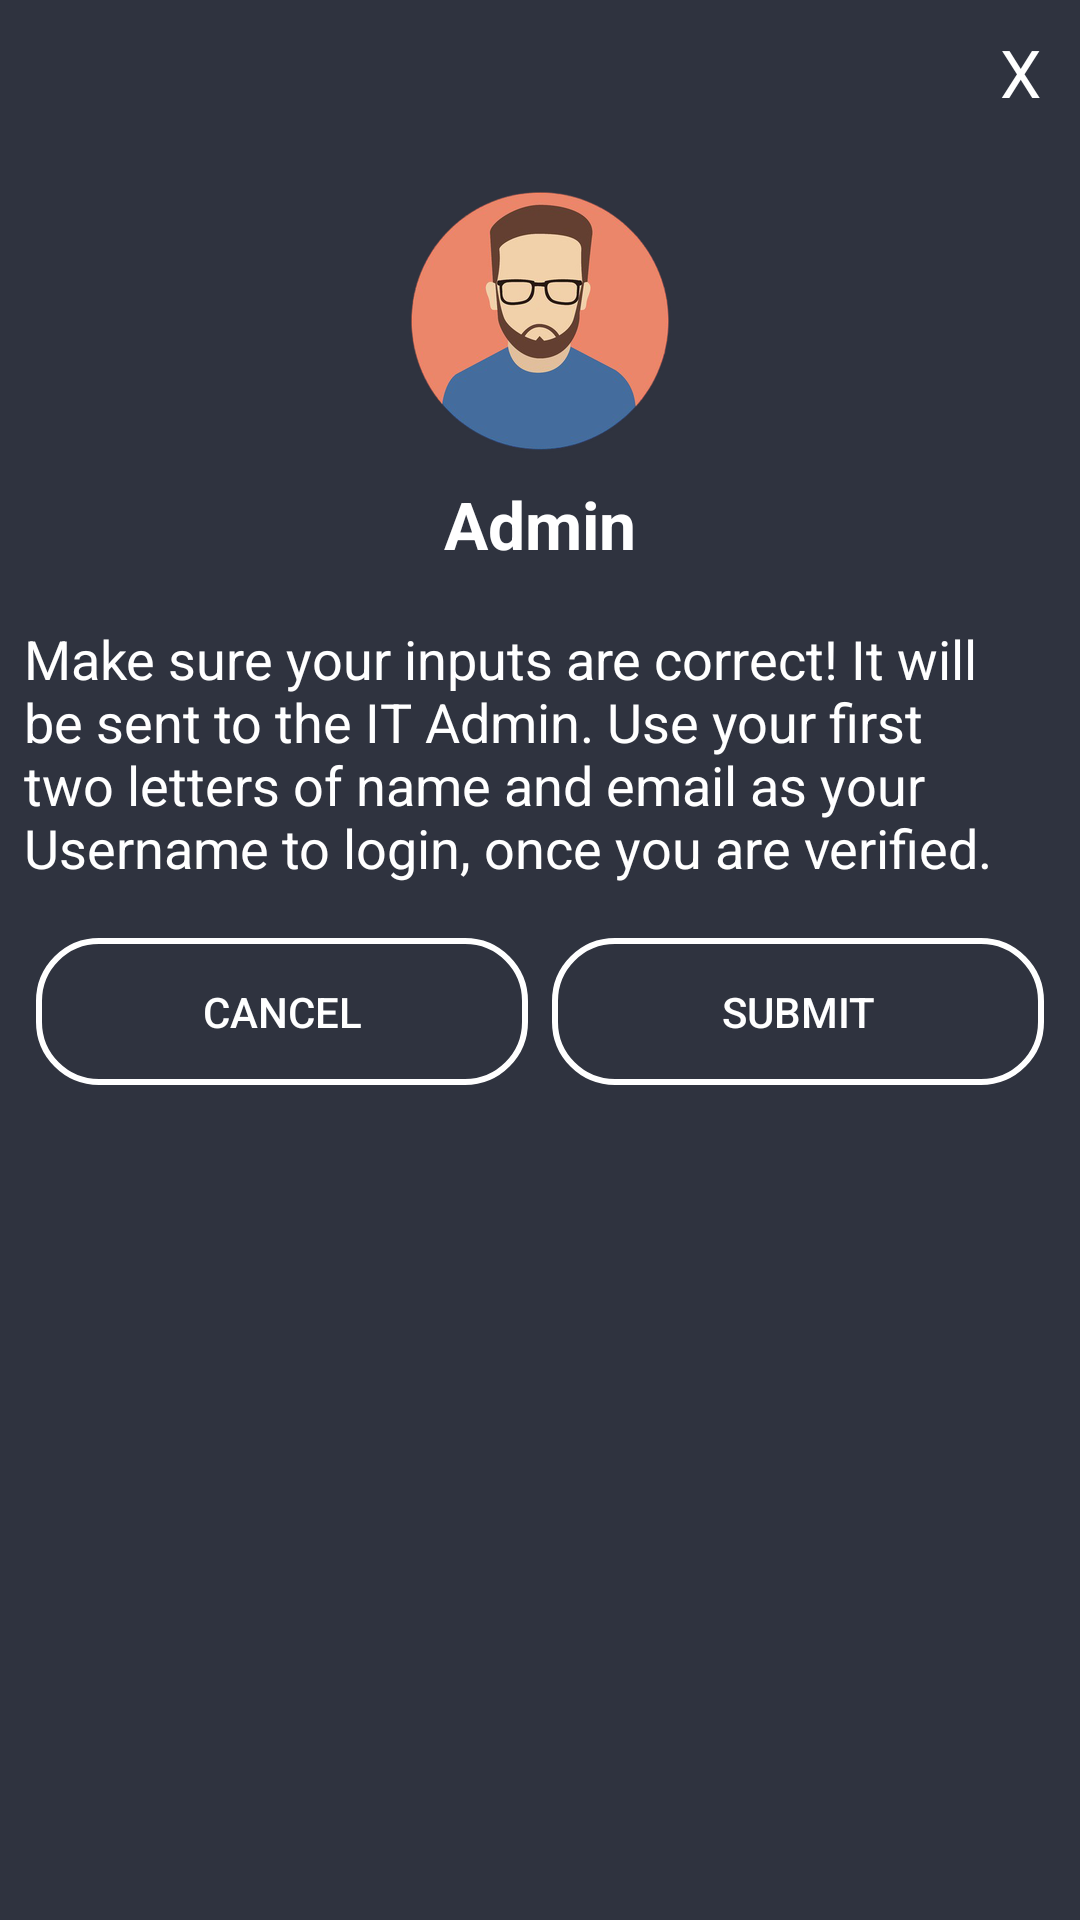

Produce the Android XML layout that renders to this screen, including the resource entries it uses.
<!-- AndroidManifest.xml: application theme AppTheme -->
<!-- res/layout/custom_popup.xml -->
<?xml version="1.0" encoding="utf-8"?>
<LinearLayout xmlns:android="http://schemas.android.com/apk/res/android"
    android:layout_width="326dp"
    android:layout_height="416dp"
    android:layout_gravity="center"
    android:background="@color/popupBg"
    android:orientation="vertical"
    android:padding="4dp">

    <TextView
        android:id="@+id/txtPopClose"
        android:layout_width="32dp"
        android:layout_height="32dp"
        android:layout_gravity="end"
        android:layout_marginTop="4dp"
        android:background="@drawable/image_bg"
        android:gravity="center"
        android:text="@string/pop_close"
        android:textAppearance="@android:style/TextAppearance.Large"
        android:textColor="@android:color/white" />

    <ImageView
        style="@style/LogoImage"
        android:layout_gravity="center"
        android:layout_marginTop="18dp"
        android:contentDescription="@string/popImg_desc"
        android:src="@drawable/avatar" />

    <TextView
        style="@style/MyTextView"
        android:layout_marginTop="4dp"
        android:gravity="center"
        android:text="@string/pop_img"
        android:textAppearance="@android:style/TextAppearance.Large"
        android:textColor="@android:color/white"
        android:textStyle="bold" />

    <TextView
        style="@style/MyTextView"
        android:layout_marginStart="4dp"
        android:layout_marginTop="18dp"
        android:layout_marginEnd="4dp"
        android:text="@string/pop_msg"
        android:textAppearance="@android:style/TextAppearance.Medium"
        android:textColor="@android:color/white" />

    <LinearLayout
        android:layout_width="match_parent"
        android:layout_height="wrap_content"
        android:layout_marginTop="18dp">

        <Button
            android:id="@+id/btnPopCancel"
            android:layout_width="0dp"
            android:layout_height="match_parent"
            android:layout_marginStart="8dp"
            android:layout_marginEnd="4dp"
            android:layout_weight="1"
            android:text="@string/pop_cancel"
            android:background="@drawable/button_bg"
            android:textColor="@android:color/white"/>

        <Button
            android:id="@+id/btnPopSubmit"
            android:layout_width="0dp"
            android:layout_height="match_parent"
            android:layout_marginStart="4dp"
            android:layout_marginEnd="8dp"
            android:layout_weight="1"
            android:text="@string/pop_submit"
            android:background="@drawable/button_bg"
            android:textColor="@android:color/white"/>

    </LinearLayout>

</LinearLayout>
<!-- resources referenced by this layout -->
<resources>
  <color name="popupBg">#2f333f</color>
  <!-- drawable avatar: png bitmap (drawable-hdpi, 17423 bytes) -->
  <!-- drawable button_bg (drawable) -->
  <?xml version="1.0" encoding="utf-8"?>
  <shape xmlns:android="http://schemas.android.com/apk/res/android">
  
      <stroke android:width="2dp" android:color="@android:color/white"/>
      <corners android:radius="20dp"/>
      <padding android:top="15dp" android:bottom="15dp"/>
  </shape>
  <string name="popImg_desc">Admin Avatar</string>
  <string name="pop_cancel">Cancel</string>
  <string name="pop_close">X</string>
  <string name="pop_img">Admin</string>
  <string name="pop_msg">Make sure your inputs are correct! It will be sent to the IT Admin.
          Use your first two letters of name and email as your Username to login, once you are verified.</string>
  <string name="pop_submit">Submit</string>
  <style name="LogoImage">
          <item name="android:layout_width">wrap_content</item>
          <item name="android:layout_height">wrap_content</item>
          <item name="android:layout_gravity">center</item>
          <item name="android:scaleType">centerCrop</item>
  
      </style>
  <style name="MyTextView">
          <item name="android:layout_width">match_parent</item>
          <item name="android:layout_height">wrap_content</item>
      </style>
  <style name="AppTheme" parent="Theme.AppCompat.DayNight.NoActionBar">
          
          <item name="colorPrimary">@color/colorPrimary</item>
          <item name="colorPrimaryDark">@color/colorPrimaryDark</item>
          <item name="colorAccent">@color/colorAccent</item>
      </style>
  <color name="colorPrimary">#262938</color>
  <color name="colorPrimaryDark">#181A24</color>
  <color name="colorAccent">#FF4081</color>
</resources>
